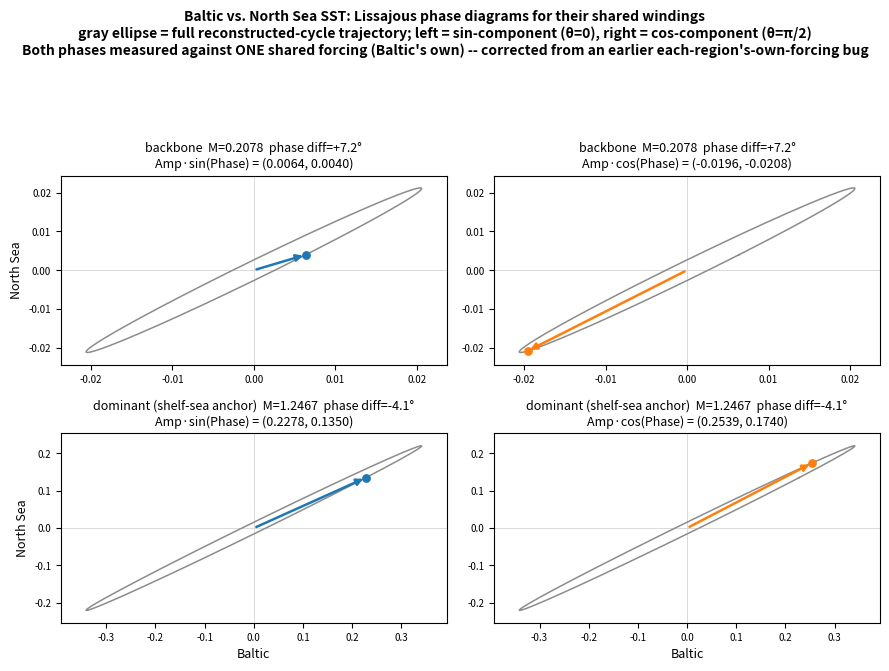

Write Python code to recreate this figure. (Note: this script raises an exception after producing the figure.)
#!/usr/bin/env python3
"""plot_baltic_northsea_lissajous.py -- stacked Lissajous-style phase
diagrams for the windings actually SHARED between Baltic SST and North
Sea SST (the backbone and the dominant M~1.245 shelf-sea anchor).
X-axis = Baltic, Y-axis = North Sea, same construction as
plot_baltic_lissajous.py.

IMPORTANT: both amplitude/phase pairs below were extracted using a
SINGLE SHARED forcing (Baltic's own) for both regions' regressions --
NOT each region's own independently-fit forcing. An earlier version of
this script used each region's own forcing, which produced a spurious
~166 degree "antiphase" reading; that was a methodology bug (two
independently-fit forcings that are 99.66% correlated overall still
decorrelate almost completely once multiplied by M~1.245), not a real
finding. See BALTIC_ADMITTANCE_LISSAJOUS.md section 8 for the full
correction.
"""
from __future__ import annotations

import numpy as np
import matplotlib
matplotlib.use("Agg")
import matplotlib.pyplot as plt

# (name, M, Baltic_amp, Baltic_phase, NorthSea_amp, NorthSea_phase)
# -- phases both measured against Baltic's own shared forcing
ROWS = [
    ("backbone", 0.2078, 0.0206, np.radians(162.0), 0.0212, np.radians(169.2)),
    ("dominant (shelf-sea anchor)", 1.2467, 0.3411, np.radians(41.9), 0.2202, np.radians(37.8)),
]

theta = np.linspace(0, 2 * np.pi, 400)

fig, axes = plt.subplots(len(ROWS), 2, figsize=(9, 3.4 * len(ROWS)))

for row, (name, M, ma, mp, sa, sp) in enumerate(ROWS):
    x = ma * np.sin(theta + mp)   # Baltic reconstructed contribution
    y = sa * np.sin(theta + sp)   # North Sea reconstructed contribution

    x_sin, y_sin = ma * np.sin(mp), sa * np.sin(sp)          # theta=0
    x_cos, y_cos = ma * np.cos(mp), sa * np.cos(sp)          # theta=pi/2

    xlim = 1.15 * max(abs(x.min()), abs(x.max()))
    ylim = 1.15 * max(abs(y.min()), abs(y.max()))

    dphi = np.degrees((sp - mp + np.pi) % (2 * np.pi) - np.pi)

    for col, (hx, hy, label, color) in enumerate([
        (x_sin, y_sin, "Amp·sin(Phase)", "tab:blue"),
        (x_cos, y_cos, "Amp·cos(Phase)", "tab:orange"),
    ]):
        ax = axes[row, col]
        ax.plot(x, y, color="0.55", lw=1.1)
        ax.axhline(0, color="0.85", lw=0.7, zorder=0)
        ax.axvline(0, color="0.85", lw=0.7, zorder=0)
        ax.annotate("", xy=(hx, hy), xytext=(0, 0),
                    arrowprops=dict(arrowstyle="-|>", color=color, lw=1.8))
        ax.scatter([hx], [hy], color=color, s=28, zorder=5)
        ax.set_xlim(-xlim, xlim)
        ax.set_ylim(-ylim, ylim)
        ax.set_title(f"{name}  M={M:.4f}  phase diff={dphi:+.1f}°\n"
                     f"{label} = ({hx:.4f}, {hy:.4f})", fontsize=9)
        if col == 0:
            ax.set_ylabel("North Sea", fontsize=9)
        if row == len(ROWS) - 1:
            ax.set_xlabel("Baltic", fontsize=9)
        ax.tick_params(labelsize=7)

fig.suptitle("Baltic vs. North Sea SST: Lissajous phase diagrams for their shared windings\n"
             "gray ellipse = full reconstructed-cycle trajectory; "
             "left = sin-component (θ=0), right = cos-component (θ=π/2)\n"
             "Both phases measured against ONE shared forcing (Baltic's own) -- "
             "corrected from an earlier each-region's-own-forcing bug",
             fontsize=10, fontweight="bold")
fig.tight_layout(rect=(0, 0, 1, 0.90))

out = "/home/paul/eval/gem-lte-core/experiments/Feb2026/baltic_northsea_lissajous.png"
fig.savefig(out, dpi=140)
print(f"[saved] {out}")
